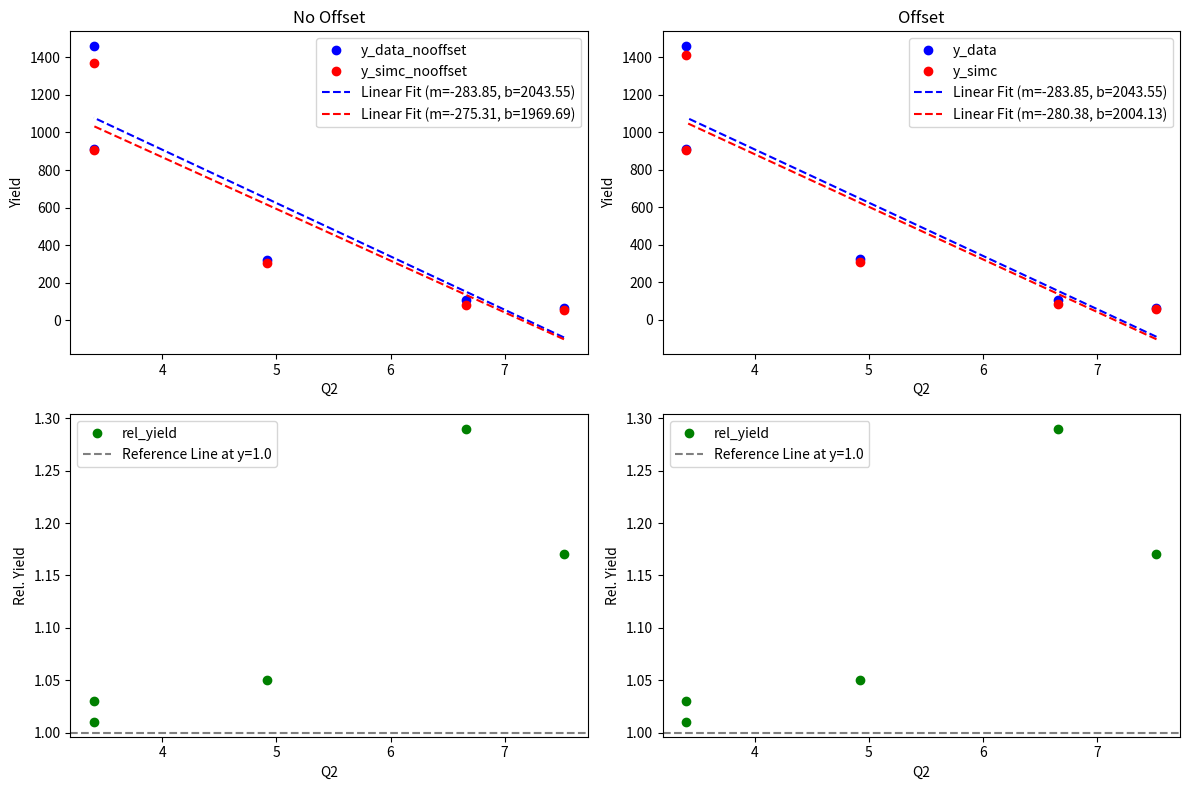
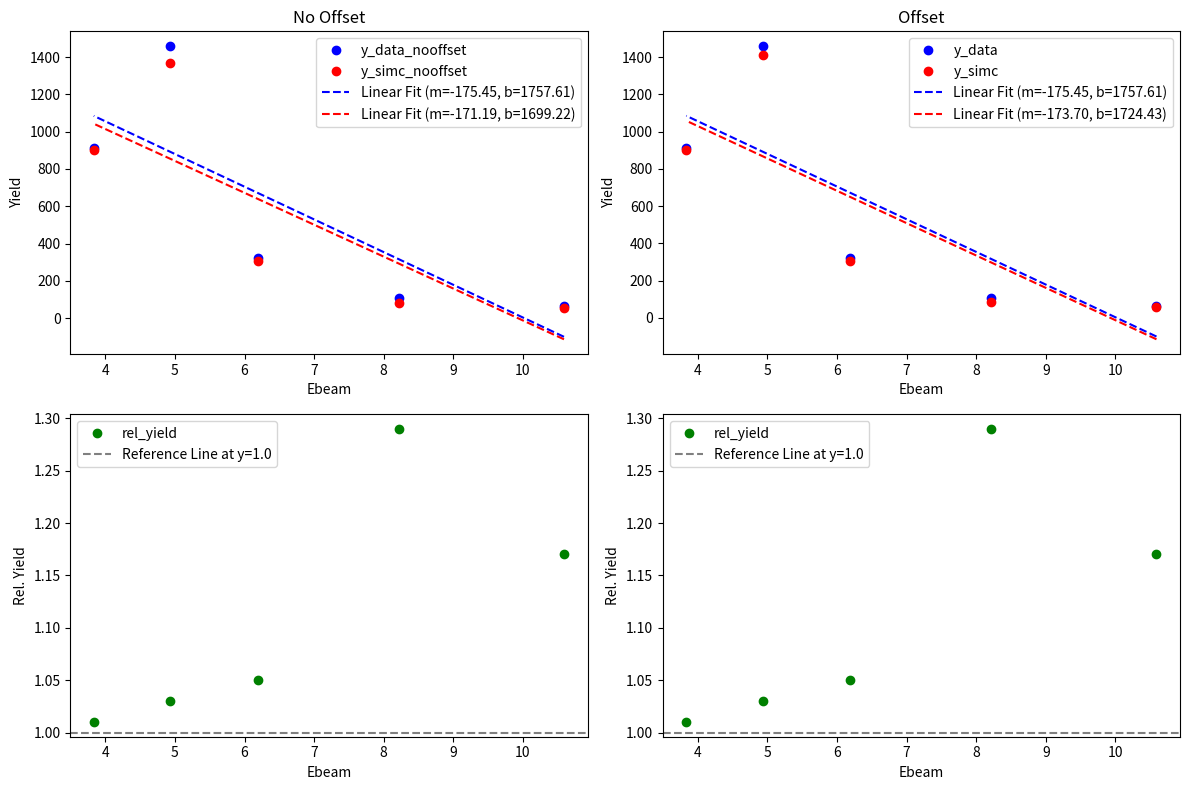

Reproduce these figures in Python, in order.
#! /usr/bin/python

#
# Description:
# ================================================================
# Time-stamp: "2023-12-21 14:44:34 trottar"
# ================================================================
#
# [redacted]
#
# Copyright (c) trottar
#
import matplotlib.pyplot as plt
import numpy as np
from scipy.stats import linregress

# Settings
Q2 = [7.52, 6.66, 4.92, 3.40, 3.40]
Ebeam = [10.59070, 8.21290, 6.18720, 4.92950, 3.8338]

# Data W(0.7,1.1)
#y_data_nooffset = [5.15e1, 9.15e1, 2.91e2, 1.35e3, 8.75e2]
#y_simc_nooffset = [5.56e1, 8.32e1, 2.62e2, 1.30e3, 9.04e2]
#rel_yield_nooffset = [9.25e-1, 1.10, 1.11, 1.04, 9.68e-1]
#y_data = [6.50e1, 9.00e1, 2.89e2, 1.34e3, 8.71e2]
#y_simc = [5.01e1, 8.32e1, 2.62e2, 1.30e3 9.04e2]
#rel_yield = [1.17, 1.08, 1.10, 1.03, 9.64e-1]
# Data W(0.5,2.0)
y_data_nooffset = [6.50e1, 1.07e2, 3.23e2, 1.46e3, 9.11e2]
y_simc_nooffset = [5.56e1, 8.32e1, 3.05e2, 1.37e3, 9.04e2]
rel_yield_nooffset = [1.17, 1.29, 1.06, 1.06, 1.01]
y_data = [6.50e1, 1.07e2, 3.23e2, 1.46e3, 9.11e2]
y_simc = [5.57e1, 8.32e1, 3.06e2, 1.41e3, 9.04e2]
rel_yield = [1.17, 1.29, 1.05, 1.03, 1.01]

# Calculate linear fit for y_data_nooffset
slope_data_nooffset, intercept_data_nooffset, _, _, _ = linregress(Q2, y_data_nooffset)

# Calculate linear fit for y_simc_nooffset
slope_simc_nooffset, intercept_simc_nooffset, _, _, _ = linregress(Q2, y_simc_nooffset)

# Calculate linear fit for y_data
slope_data, intercept_data, _, _, _ = linregress(Q2, y_data)

# Calculate linear fit for y_simc
slope_simc, intercept_simc, _, _, _ = linregress(Q2, y_simc)

# Plotting
plt.figure(figsize=(12,8))

# Plot y_data_nooffset and y_simc_nooffset on the same plot with linear fits
plt.subplot(221)
plt.plot(Q2, y_data_nooffset, 'bo', label='y_data_nooffset')
plt.plot(Q2, y_simc_nooffset, 'ro', label='y_simc_nooffset')
plt.plot(Q2, slope_data_nooffset * np.array(Q2) + intercept_data_nooffset, 'b--', label='Linear Fit (m={:.2f}, b={:.2f})'.format(slope_data_nooffset, intercept_data_nooffset))
plt.plot(Q2, slope_simc_nooffset * np.array(Q2) + intercept_simc_nooffset, 'r--', label='Linear Fit (m={:.2f}, b={:.2f})'.format(slope_simc_nooffset, intercept_simc_nooffset))
plt.title("No Offset")
plt.xlabel('Q2')
plt.ylabel('Yield')
plt.legend()

# Plot y_data and y_simc on the same plot with linear fits
plt.subplot(222)
plt.plot(Q2, y_data, 'bo', label='y_data')
plt.plot(Q2, y_simc, 'ro', label='y_simc')
plt.plot(Q2, slope_data * np.array(Q2) + intercept_data, 'b--', label='Linear Fit (m={:.2f}, b={:.2f})'.format(slope_data, intercept_data))
plt.plot(Q2, slope_simc * np.array(Q2) + intercept_simc, 'r--', label='Linear Fit (m={:.2f}, b={:.2f})'.format(slope_simc, intercept_simc))
plt.title("Offset")
plt.xlabel('Q2')
plt.ylabel('Yield')
plt.legend()

# Plot rel_yield on a different plot with a horizontal line at y=1.0
plt.subplot(223)
plt.plot(Q2, rel_yield, 'go', label='rel_yield')
plt.axhline(y=1.0, color='gray', linestyle='--', label='Reference Line at y=1.0')
plt.xlabel('Q2')
plt.ylabel('Rel. Yield')
plt.legend()

# Duplicate the third plot for better visualization
plt.subplot(224)
plt.plot(Q2, rel_yield, 'go', label='rel_yield')
plt.axhline(y=1.0, color='gray', linestyle='--', label='Reference Line at y=1.0')
plt.xlabel('Q2')
plt.ylabel('Rel. Yield')
plt.legend()

# Adjust layout for better spacing
plt.tight_layout()

# Calculate linear fit for y_data_nooffset
slope_data_nooffset, intercept_data_nooffset, _, _, _ = linregress(Ebeam, y_data_nooffset)

# Calculate linear fit for y_simc_nooffset
slope_simc_nooffset, intercept_simc_nooffset, _, _, _ = linregress(Ebeam, y_simc_nooffset)

# Calculate linear fit for y_data
slope_data, intercept_data, _, _, _ = linregress(Ebeam, y_data)

# Calculate linear fit for y_simc
slope_simc, intercept_simc, _, _, _ = linregress(Ebeam, y_simc)

# Plotting
plt.figure(figsize=(12,8))

# Plot y_data_nooffset and y_simc_nooffset on the same plot with linear fits
plt.subplot(221)
plt.plot(Ebeam, y_data_nooffset, 'bo', label='y_data_nooffset')
plt.plot(Ebeam, y_simc_nooffset, 'ro', label='y_simc_nooffset')
plt.plot(Ebeam, slope_data_nooffset * np.array(Ebeam) + intercept_data_nooffset, 'b--', label='Linear Fit (m={:.2f}, b={:.2f})'.format(slope_data_nooffset, intercept_data_nooffset))
plt.plot(Ebeam, slope_simc_nooffset * np.array(Ebeam) + intercept_simc_nooffset, 'r--', label='Linear Fit (m={:.2f}, b={:.2f})'.format(slope_simc_nooffset, intercept_simc_nooffset))
plt.title("No Offset")
plt.xlabel('Ebeam')
plt.ylabel('Yield')
plt.legend()

# Plot y_data and y_simc on the same plot with linear fits
plt.subplot(222)
plt.plot(Ebeam, y_data, 'bo', label='y_data')
plt.plot(Ebeam, y_simc, 'ro', label='y_simc')
plt.plot(Ebeam, slope_data * np.array(Ebeam) + intercept_data, 'b--', label='Linear Fit (m={:.2f}, b={:.2f})'.format(slope_data, intercept_data))
plt.plot(Ebeam, slope_simc * np.array(Ebeam) + intercept_simc, 'r--', label='Linear Fit (m={:.2f}, b={:.2f})'.format(slope_simc, intercept_simc))
plt.title("Offset")
plt.xlabel('Ebeam')
plt.ylabel('Yield')
plt.legend()

# Plot rel_yield on a different plot with a horizontal line at y=1.0
plt.subplot(223)
plt.plot(Ebeam, rel_yield, 'go', label='rel_yield')
plt.axhline(y=1.0, color='gray', linestyle='--', label='Reference Line at y=1.0')
plt.xlabel('Ebeam')
plt.ylabel('Rel. Yield')
plt.legend()

# Duplicate the third plot for better visualization
plt.subplot(224)
plt.plot(Ebeam, rel_yield, 'go', label='rel_yield')
plt.axhline(y=1.0, color='gray', linestyle='--', label='Reference Line at y=1.0')
plt.xlabel('Ebeam')
plt.ylabel('Rel. Yield')
plt.legend()

# Adjust layout for better spacing
plt.tight_layout()

# Show plots
plt.show()
